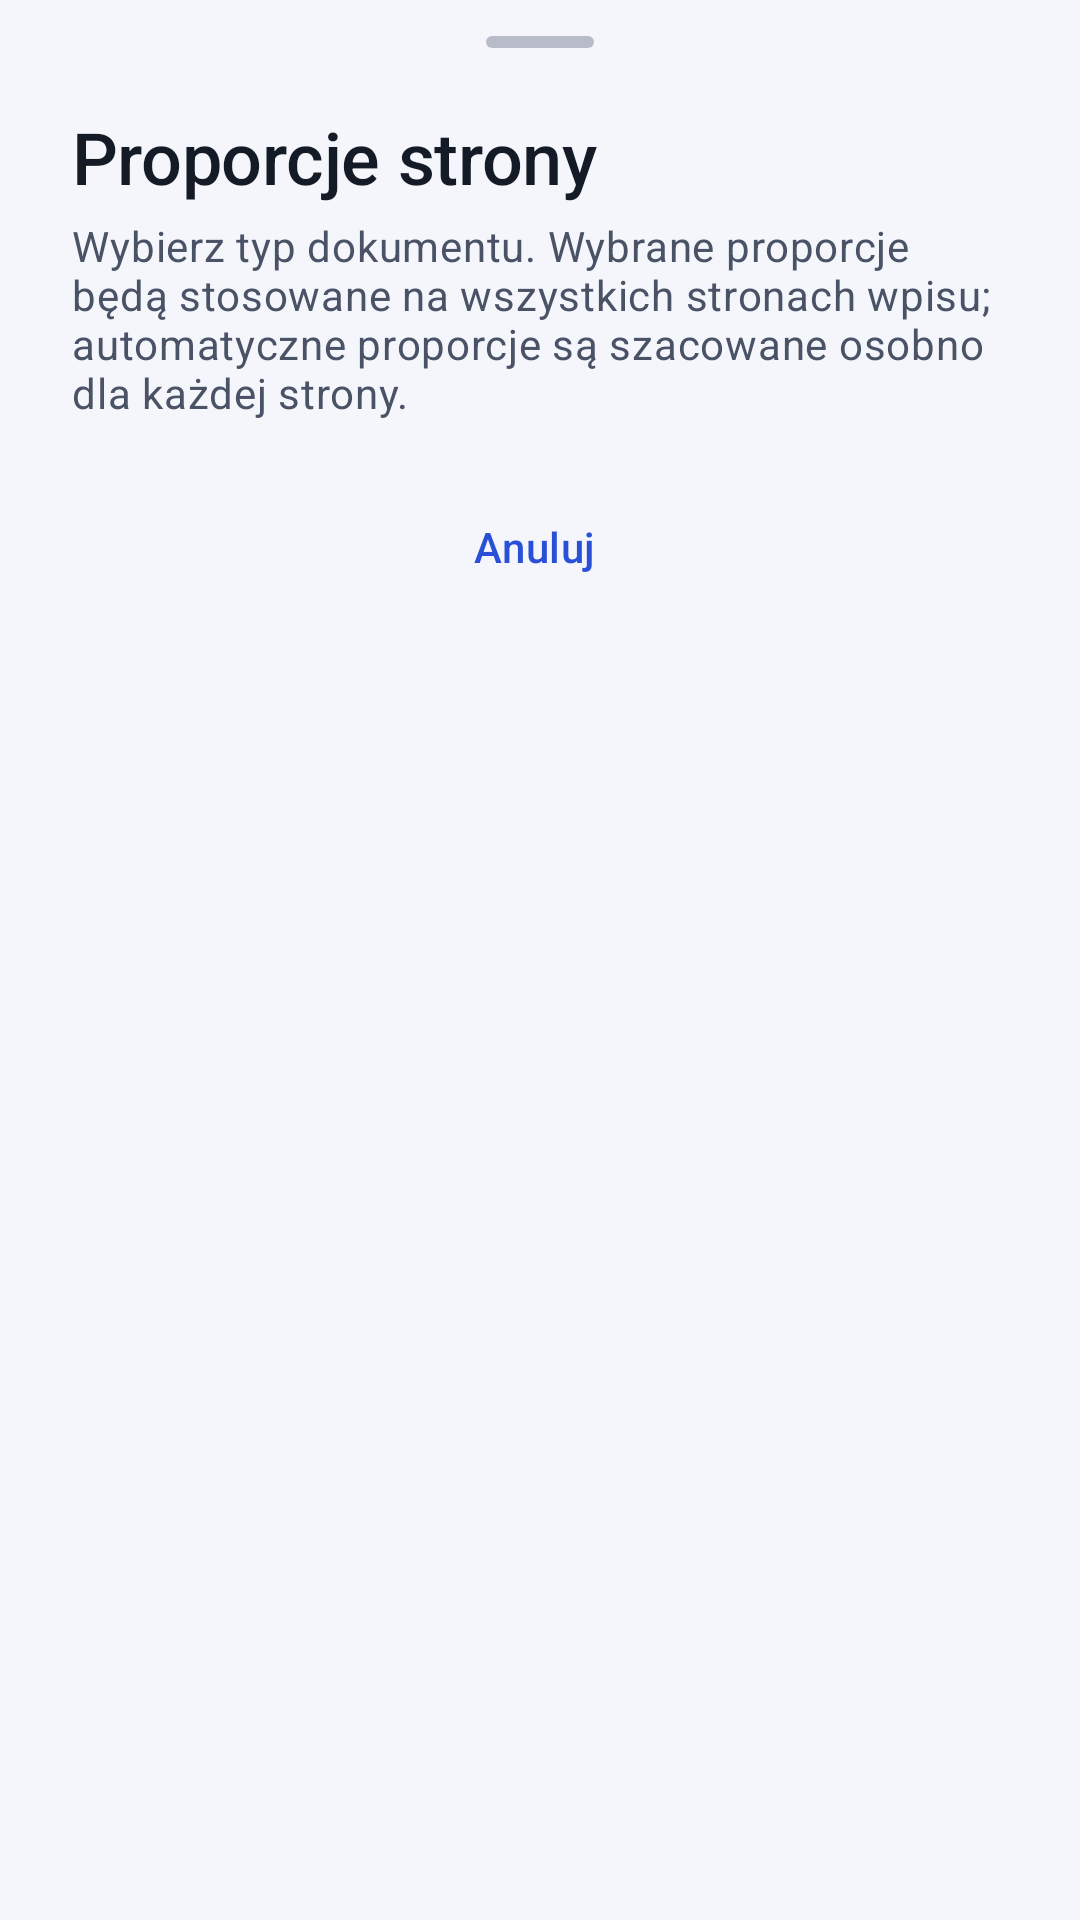

Here is an Android app screen rendered from its layout file. Give the layout XML and the strings, colors and styles it references.
<!-- AndroidManifest.xml: application theme Theme.SecurePasswordManager -->
<!-- res/layout/dialog_document_aspect_chooser.xml -->
<?xml version="1.0" encoding="utf-8"?>
<ScrollView xmlns:android="http://schemas.android.com/apk/res/android"
    android:layout_width="match_parent"
    android:layout_height="wrap_content"
    android:clipToPadding="false"
    android:fillViewport="true">

    <LinearLayout
        android:layout_width="match_parent"
        android:layout_height="wrap_content"
        android:orientation="vertical"
        android:paddingHorizontal="20dp"
        android:paddingTop="12dp"
        android:paddingBottom="20dp">

        <View
            android:layout_width="36dp"
            android:layout_height="4dp"
            android:layout_gravity="center_horizontal"
            android:alpha="0.5"
            android:background="@drawable/bg_menu_handle" />

        <TextView
            android:layout_width="match_parent"
            android:layout_height="wrap_content"
            android:layout_marginTop="20dp"
            android:paddingHorizontal="4dp"
            android:text="@string/document_aspect_title"
            android:textAppearance="?attr/textAppearanceHeadlineSmall"
            android:textColor="?attr/colorOnSurface" />

        <TextView
            android:layout_width="match_parent"
            android:layout_height="wrap_content"
            android:layout_marginTop="4dp"
            android:layout_marginBottom="18dp"
            android:paddingHorizontal="4dp"
            android:text="@string/document_aspect_prompt"
            android:textAppearance="?attr/textAppearanceBodyMedium"
            android:textColor="?attr/colorOnSurfaceVariant" />

        <LinearLayout
            android:id="@+id/documentAspectActions"
            android:layout_width="match_parent"
            android:layout_height="wrap_content"
            android:orientation="vertical" />

        <com.google.android.material.button.MaterialButton
            android:id="@+id/documentAspectCancel"
            style="@style/Widget.Spm.Button.Text"
            android:layout_width="match_parent"
            android:layout_height="wrap_content"
            android:text="@string/action_cancel" />
    </LinearLayout>
</ScrollView>
<!-- resources referenced by this layout -->
<resources>
  <string name="action_cancel">Anuluj</string>
  <string name="document_aspect_prompt">Wybierz typ dokumentu. Wybrane proporcje będą stosowane na wszystkich stronach wpisu; automatyczne proporcje są szacowane osobno dla każdej strony.</string>
  <string name="document_aspect_title">Proporcje strony</string>
  <style name="Widget.Spm.Button.Text" parent="Widget.Material3.Button.TextButton.Icon">
          <item name="cornerRadius">14dp</item>
          <item name="iconGravity">textStart</item>
      </style>
  <style name="Theme.SecurePasswordManager" parent="Base.Theme.SecurePasswordManager" />
  <color name="md_primary">#2B50D8</color>
  <color name="md_on_primary">#FFFFFF</color>
  <color name="md_primary_container">#DFE6FF</color>
  <color name="md_on_primary_container">#001652</color>
  <color name="md_secondary">#525E7A</color>
  <color name="md_on_secondary">#FFFFFF</color>
  <color name="md_secondary_container">#E3E8F6</color>
  <color name="md_on_secondary_container">#0F1B33</color>
  <color name="md_tertiary">#00796B</color>
  <color name="md_on_tertiary">#FFFFFF</color>
  <color name="md_tertiary_container">#B5F2E6</color>
  <color name="md_on_tertiary_container">#00201B</color>
  <color name="md_error">#C62828</color>
  <color name="md_on_error">#FFFFFF</color>
  <color name="md_error_container">#FDE3E1</color>
  <color name="md_on_error_container">#410002</color>
  <color name="md_background">#F4F6FB</color>
  <color name="md_on_background">#141A26</color>
  <color name="md_surface">#F4F6FB</color>
  <color name="md_on_surface">#141A26</color>
  <color name="md_surface_variant">#E1E6F0</color>
  <color name="md_on_surface_variant">#4A5366</color>
  <color name="md_surface_container_lowest">#FFFFFF</color>
  <color name="md_surface_container_low">#F9FAFD</color>
  <color name="md_surface_container">#EEF1F8</color>
  <color name="md_surface_container_high">#E8ECF5</color>
  <color name="md_surface_container_highest">#E2E7F1</color>
  <color name="md_outline">#7A8396</color>
  <color name="md_outline_variant">#D5DBE7</color>
  <style name="TextAppearance.Spm.TitleLarge" parent="TextAppearance.Material3.TitleLarge">
          <item name="fontFamily">sans-serif-medium</item>
          <item name="android:fontFamily">sans-serif-medium</item>
      </style>
  <style name="TextAppearance.Spm.LabelLarge" parent="TextAppearance.Material3.LabelLarge">
          <item name="android:letterSpacing">0.01</item>
      </style>
  <style name="ShapeAppearance.Spm.Small" parent="ShapeAppearance.Material3.Corner.Small">
          <item name="cornerSize">10dp</item>
      </style>
  <style name="ShapeAppearance.Spm.Medium" parent="ShapeAppearance.Material3.Corner.Medium">
          <item name="cornerSize">16dp</item>
      </style>
  <style name="ShapeAppearance.Spm.Large" parent="ShapeAppearance.Material3.Corner.Large">
          <item name="cornerSize">20dp</item>
      </style>
  <style name="Widget.Spm.Button" parent="Widget.Material3.Button">
          <item name="cornerRadius">14dp</item>
          <item name="android:minHeight">52dp</item>
      </style>
  <style name="Widget.Spm.ExtendedFab" parent="Widget.Material3.ExtendedFloatingActionButton.Icon.Primary">
          <item name="shapeAppearanceOverlay">@style/ShapeAppearance.Spm.Fab</item>
      </style>
  <color name="spm_card">#FFFFFF</color>
  <color name="spm_card_stroke">#E3E8F1</color>
  <style name="ShapeAppearance.Spm.Fab" parent="">
          <item name="cornerFamily">rounded</item>
          <item name="cornerSize">18dp</item>
      </style>
  <color name="spm_sheet">#F4F6FB</color>
  <style name="ShapeAppearance.Spm.Dialog" parent="">
          <item name="cornerFamily">rounded</item>
          <item name="cornerSize">28dp</item>
      </style>
  <color name="spm_dialog">#FFFFFF</color>
</resources>
